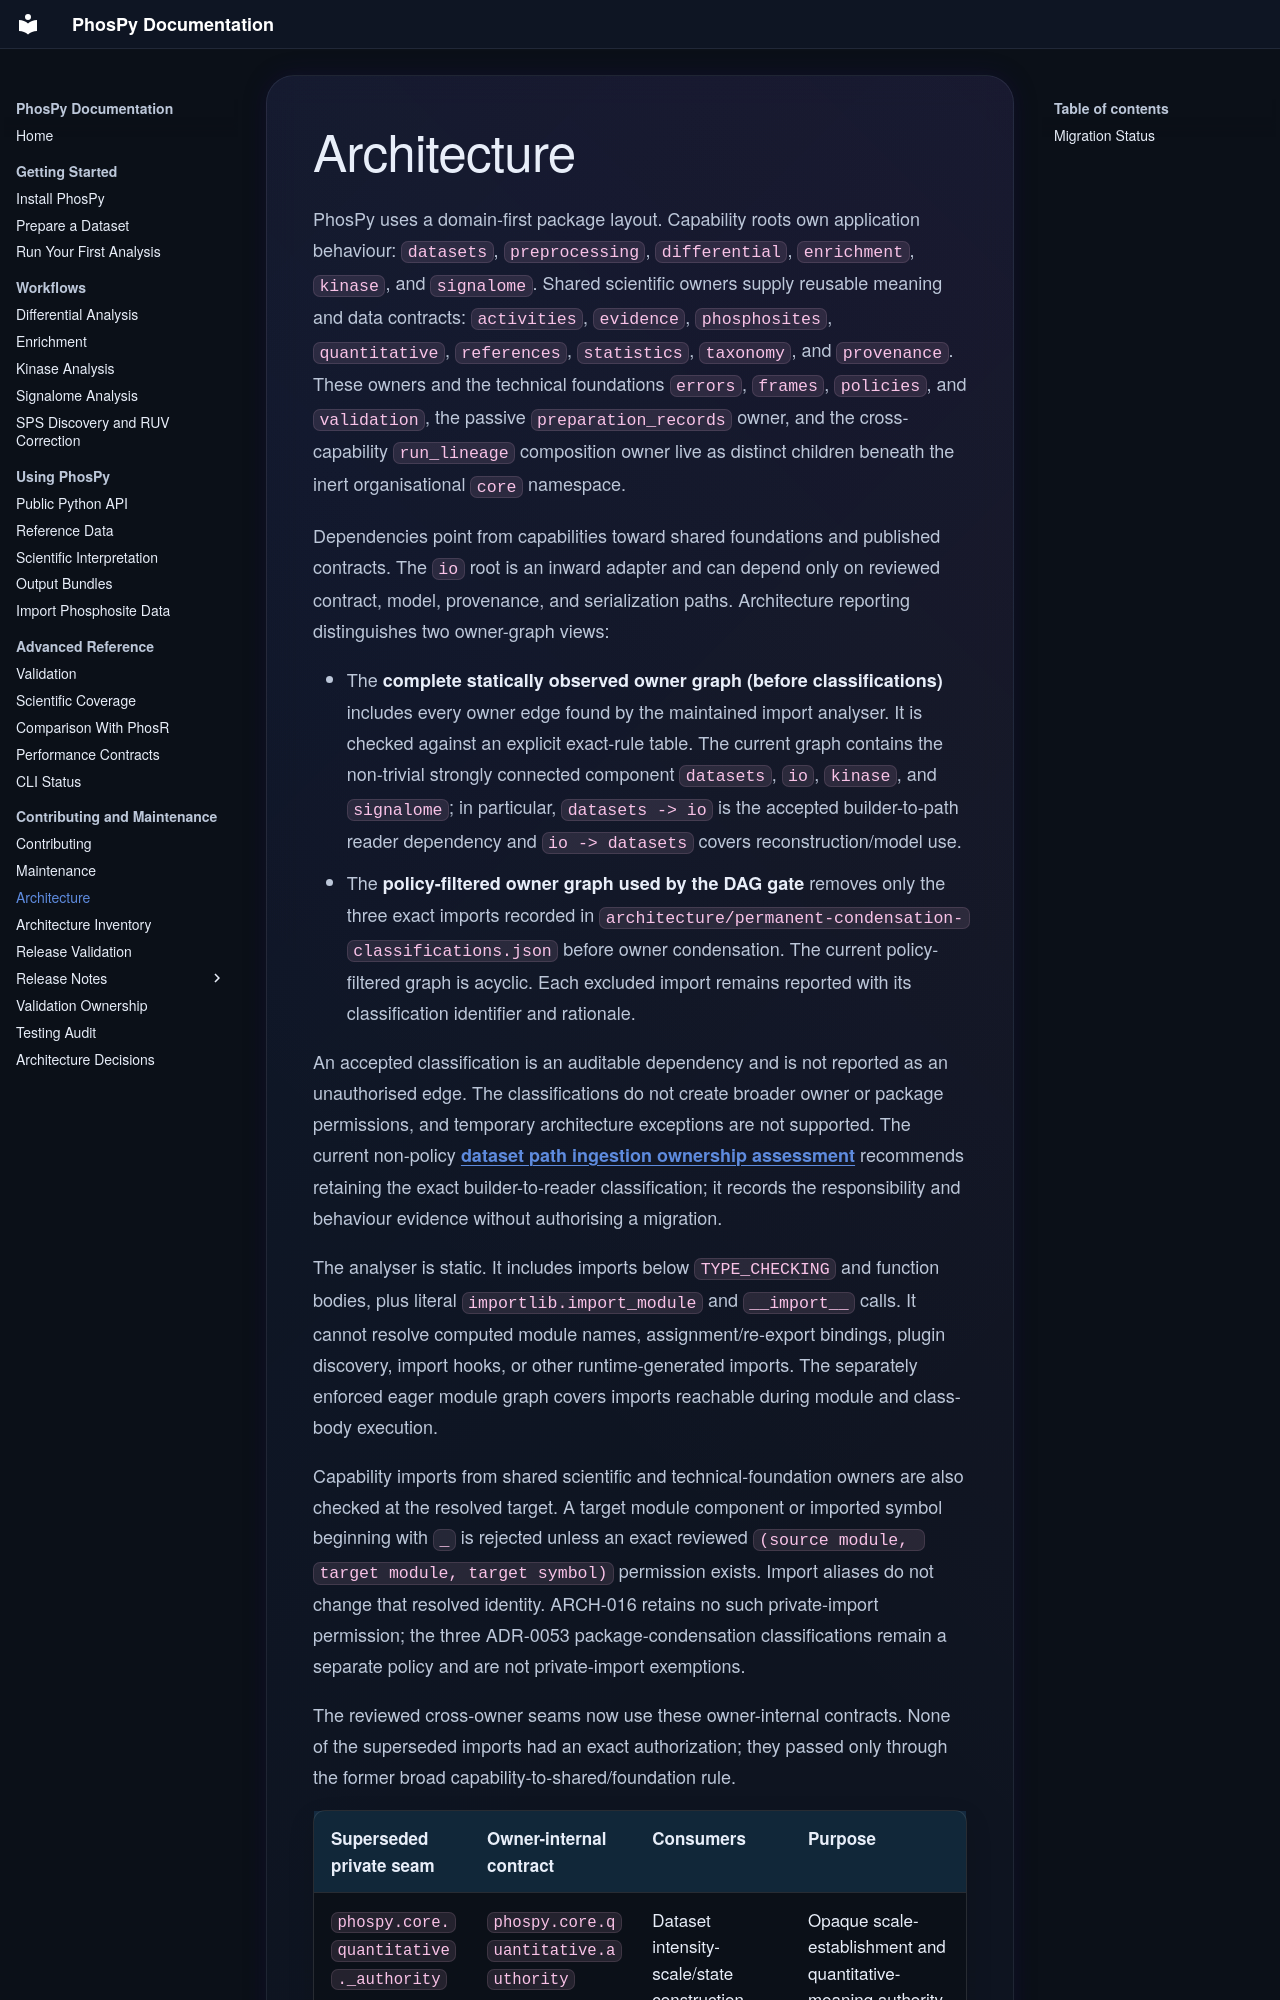

repository: falconsmilie/phospy · page: architecture/index.html · generator: mkdocs

# Architecture

PhosPy uses a domain-first package layout. Capability roots own application
behaviour: `datasets`, `preprocessing`, `differential`, `enrichment`, `kinase`,
and `signalome`. Shared scientific owners supply reusable meaning and data
contracts: `activities`, `evidence`, `phosphosites`, `quantitative`,
`references`, `statistics`, `taxonomy`, and `provenance`. These owners and the
technical foundations `errors`, `frames`, `policies`, and `validation`, the
passive `preparation_records` owner, and the cross-capability
`run_lineage` composition owner live as distinct children beneath the inert
organisational `core` namespace.

Dependencies point from capabilities toward shared foundations and published
contracts. The `io` root is an inward adapter and can depend only on reviewed
contract, model, provenance, and serialization paths. Architecture reporting
distinguishes two owner-graph views:

- The **complete statically observed owner graph (before classifications)**
  includes every owner edge found by the maintained import analyser. It is
  checked against an explicit exact-rule table. The current graph contains the
  non-trivial strongly connected component `datasets`, `io`, `kinase`, and
  `signalome`; in particular, `datasets -> io` is the accepted builder-to-path
  reader dependency and `io -> datasets` covers reconstruction/model use.
- The **policy-filtered owner graph used by the DAG gate** removes only the
  three exact imports recorded in
  `architecture/permanent-condensation-classifications.json` before owner
  condensation. The current policy-filtered graph is acyclic. Each excluded
  import remains reported with its classification identifier and rationale.

An accepted classification is an auditable dependency and is not reported as
an unauthorised edge. The classifications do not create broader owner or
package permissions, and temporary architecture exceptions are not supported.
The current non-policy
[dataset path ingestion ownership assessment](adr/assessment_arch_002b_dataset_path_ingestion_ownership.md)
recommends retaining the exact builder-to-reader classification; it records the
responsibility and behaviour evidence without authorising a migration.

The analyser is static. It includes imports below `TYPE_CHECKING` and function
bodies, plus literal `importlib.import_module` and `__import__` calls. It cannot
resolve computed module names, assignment/re-export bindings, plugin discovery,
import hooks, or other runtime-generated imports. The separately enforced eager
module graph covers imports reachable during module and class-body execution.
